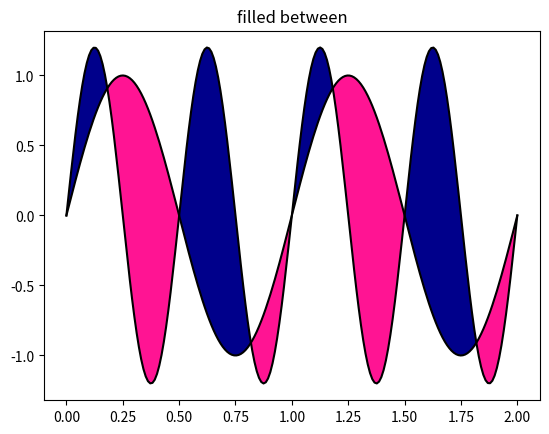

Reproduce this figure in Python.
# -*-coding:utf-8 -*-
"""
绘制带填充区域的图表
"""

from matplotlib.pyplot import figure, show, gca
import numpy as np

x = np.linspace(0, 2, 200)
# two different signals are measured
y1 = np.sin(2 * np.pi * x)
y2 = 1.2 * np.sin(4 * np.pi * x)

fig = figure()
ax = gca()

# plot and fill between y1, y2, where a logical condition is met
ax.plot(x, y1, x, y2, color='black')
# ax.plot(x, y1, x, y2)
ax.fill_between(x, y1, y2, where=y2 >= y1, facecolor='darkblue', interpolate=True)
ax.fill_between(x, y1, y2, where=y2 <= y1, facecolor='deeppink', interpolate=True)

ax.set_title('filled between')

show()
